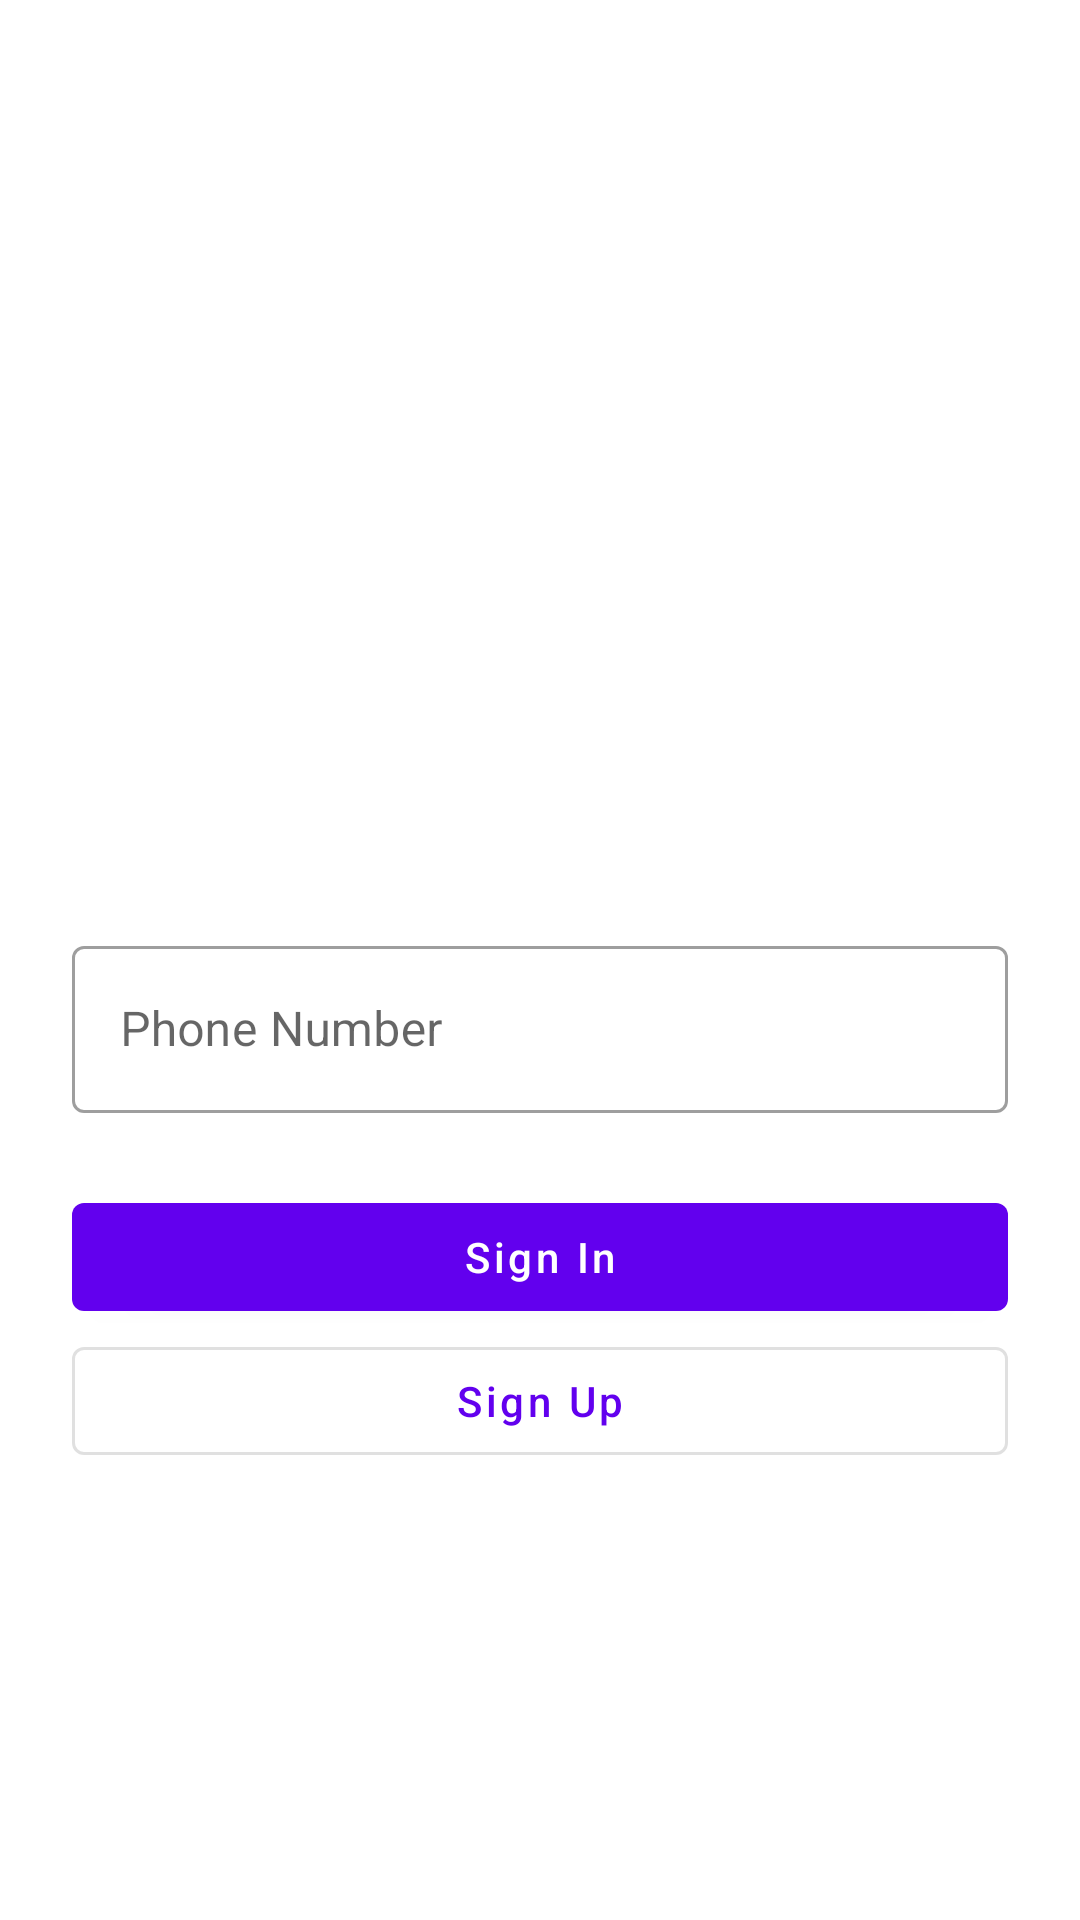

Layout XML and referenced resources for this Android screen:
<!-- AndroidManifest.xml: application theme Theme.MyCommerce -->
<!-- res/layout/activity_login.xml -->
<?xml version="1.0" encoding="utf-8"?>
<androidx.constraintlayout.widget.ConstraintLayout xmlns:android="http://schemas.android.com/apk/res/android"
    xmlns:app="http://schemas.android.com/apk/res-auto"
    xmlns:tools="http://schemas.android.com/tools"
    android:layout_width="match_parent"
    android:layout_height="match_parent"
    tools:context=".activity.LoginActivity">

    <ImageView
        android:id="@+id/imageView6"
        android:layout_width="250dp"
        android:layout_height="250dp"
        android:layout_marginTop="24dp"
        app:layout_constraintEnd_toEndOf="parent"
        app:layout_constraintStart_toStartOf="parent"
        app:layout_constraintTop_toTopOf="parent"
        tools:srcCompat="@tools:sample/avatars" />

    <com.google.android.material.textfield.TextInputLayout
        android:id="@+id/textInputLayout2"
        android:layout_width="0dp"
        android:layout_height="wrap_content"
        style="@style/Widget.MaterialComponents.TextInputLayout.OutlinedBox"
        android:layout_marginStart="24dp"
        android:layout_marginTop="36dp"
        android:layout_marginEnd="24dp"
        app:layout_constraintEnd_toEndOf="parent"
        app:layout_constraintStart_toStartOf="parent"
        app:layout_constraintTop_toBottomOf="@+id/imageView6">

        <com.google.android.material.textfield.TextInputEditText
            android:layout_width="match_parent"
            android:layout_height="wrap_content"
            android:hint="Phone Number"
            android:id="@+id/userNumber"/>
    </com.google.android.material.textfield.TextInputLayout>

    <com.google.android.material.button.MaterialButton
        android:id="@+id/button3"
        android:layout_width="0dp"
        android:layout_height="wrap_content"
        android:layout_marginStart="24dp"
        android:layout_marginTop="24dp"
        android:layout_marginEnd="24dp"
        android:text="Sign In"
        android:textAllCaps="false"
        app:layout_constraintEnd_toEndOf="parent"
        app:layout_constraintStart_toStartOf="parent"
        app:layout_constraintTop_toBottomOf="@+id/textInputLayout2" />

    <com.google.android.material.button.MaterialButton
        style="@style/Widget.MaterialComponents.Button.OutlinedButton"
        android:id="@+id/button4"
        android:layout_width="0dp"
        android:layout_height="wrap_content"
        android:text="Sign Up"
        android:textAllCaps="false"
        app:layout_constraintEnd_toEndOf="@+id/button3"
        app:layout_constraintStart_toStartOf="@+id/button3"
        app:layout_constraintTop_toBottomOf="@+id/button3" />
</androidx.constraintlayout.widget.ConstraintLayout>
<!-- resources referenced by this layout -->
<resources>
  <style name="Theme.MyCommerce" parent="Theme.MaterialComponents.DayNight.DarkActionBar">
          
          <item name="colorPrimary">@color/purple_500</item>
          <item name="colorPrimaryVariant">@color/purple_700</item>
          <item name="colorOnPrimary">@color/white</item>
          
          <item name="colorSecondary">@color/teal_200</item>
          <item name="colorSecondaryVariant">@color/teal_700</item>
          <item name="colorOnSecondary">@color/black</item>
          
          <item name="android:statusBarColor" tools:targetApi="l">?attr/colorPrimaryVariant</item>
          
      </style>
  <!-- not gathered from this repository: default colours our renderer supplied (Android Studio template values) -->
  <color name="purple_500">#FF6200EE</color>
  <color name="purple_700">#FF3700B3</color>
  <color name="teal_200">#FF03DAC5</color>
  <color name="teal_700">#FF018786</color>
  <color name="black">#FF000000</color>
  <color name="white">#FFFFFFFF</color>
</resources>
